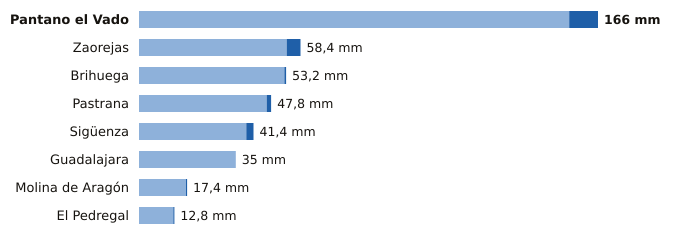

Values plotted in this chart, from the file beside it:
estacion, provincia, indicativo, mm_6_dias_anteriores, mm_hoy, mm_7_dias, horas_de_hoy
Pantano el Vado, Guadalajara, 3103, 155.6, 10.4, 166.0, 20
Zaorejas, Guadalajara, 3021Y, 53.4, 5.0, 58.4, 18
Brihuega, Guadalajara, 3209Y, 52.6, 0.6, 53.2, 20
Pastrana, Guadalajara, 3085Y, 46.2, 1.6, 47.8, 18
Sigüenza, Guadalajara, 3130C, 38.8, 2.6, 41.4, 21
Guadalajara, Guadalajara, 3168D, 35.0, 0.0, 35.0, 21
Molina de Aragón, Guadalajara, 3013, 17.0, 0.4, 17.4, 21
El Pedregal, Guadalajara, 9377Y, 12.4, 0.4, 12.8, 21
